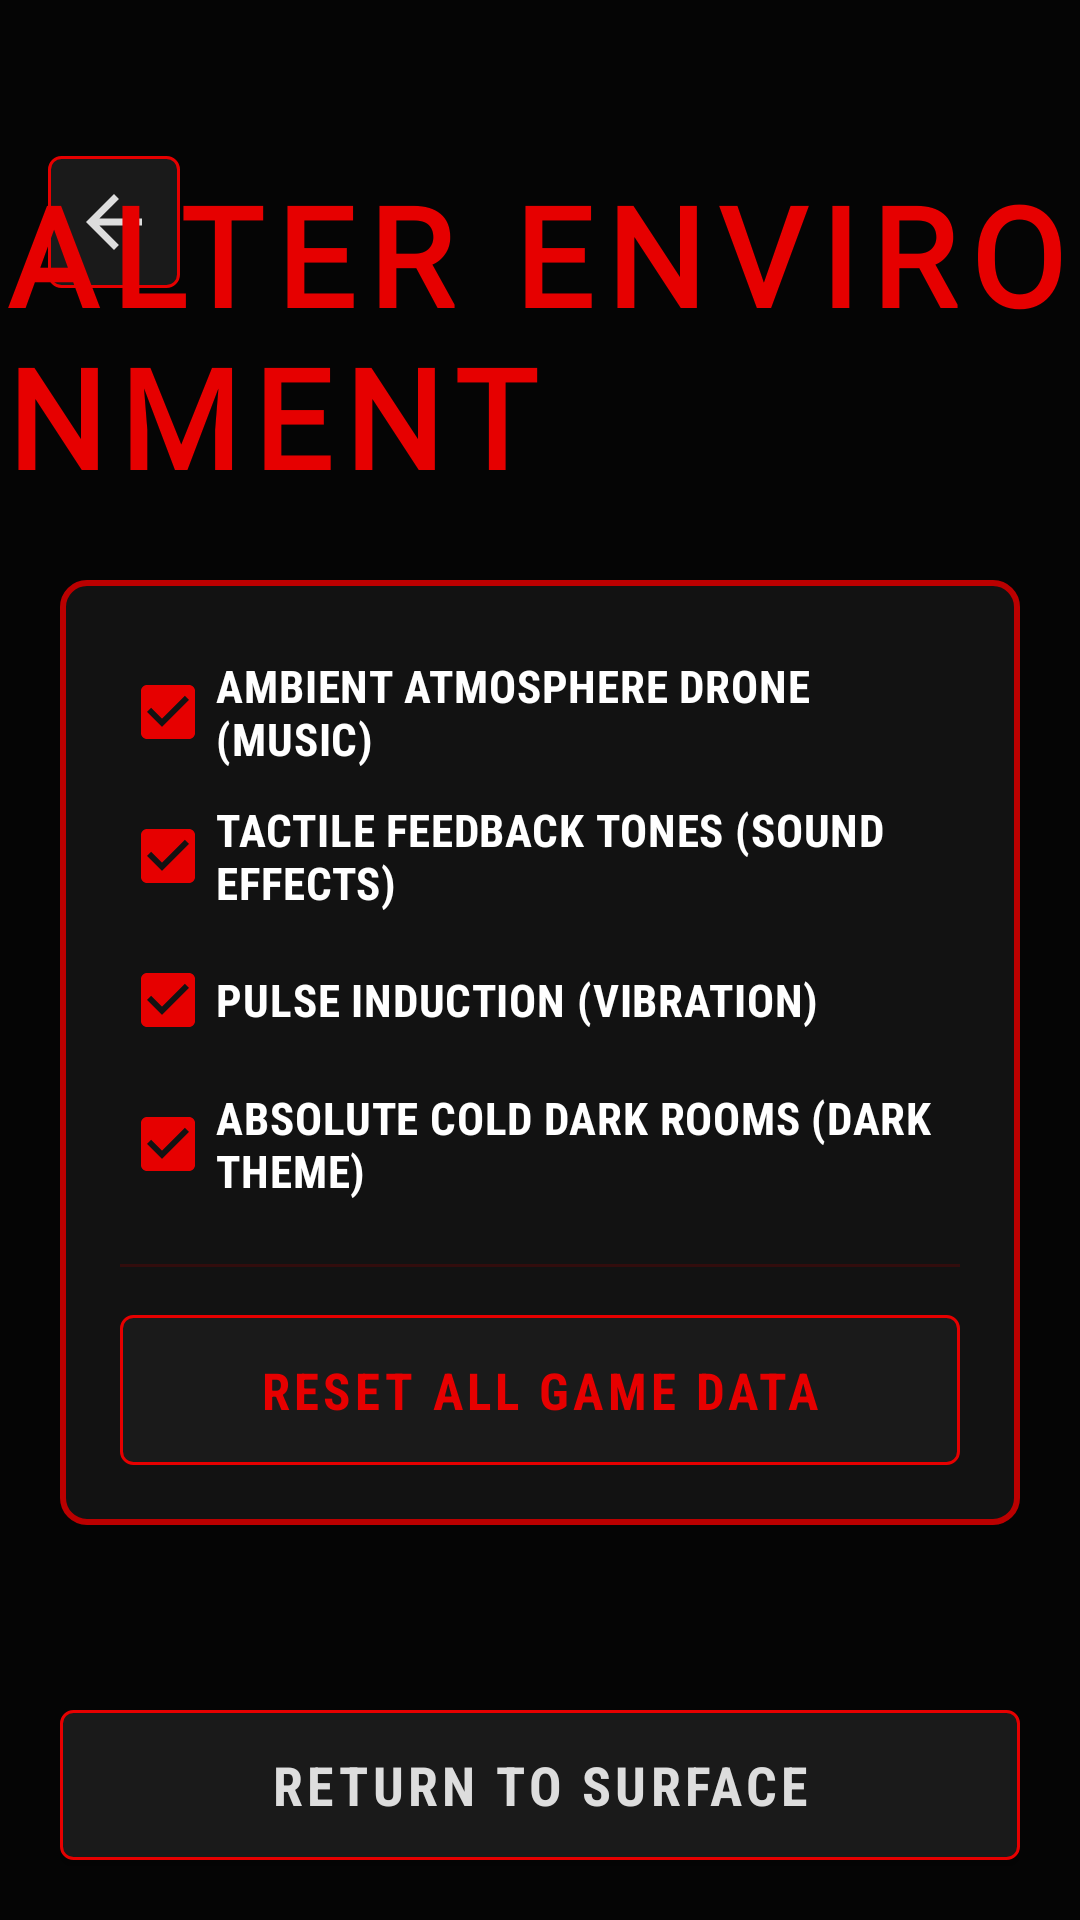

Write the Android layout XML for this screen, with the resource values it uses.
<!-- AndroidManifest.xml: application theme Theme.LastWord -->
<!-- res/layout/activity_settings.xml -->
<?xml version="1.0" encoding="utf-8"?>
<androidx.constraintlayout.widget.ConstraintLayout xmlns:android="http://schemas.android.com/apk/res/android"
    xmlns:app="http://schemas.android.com/apk/res-auto"
    android:layout_width="match_parent"
    android:layout_height="match_parent"
    android:background="@color/pure_dark">

    
    <ImageButton
        android:id="@+id/btnTopBack"
        android:layout_width="44dp"
        android:layout_height="44dp"
        android:src="@drawable/ic_back_arrow"
        android:background="@drawable/bg_button_dark"
        android:contentDescription="Return"
        android:padding="10dp"
        android:layout_marginTop="52dp"
        android:layout_marginStart="16dp"
        app:layout_constraintTop_toTopOf="parent"
        app:layout_constraintStart_toStartOf="parent" />

    <TextView
        android:id="@+id/tvSettingsTitle"
        android:layout_width="wrap_content"
        android:layout_height="wrap_content"
        android:text="ALTER ENVIRONMENT"
        android:textColor="@color/horror_red"
        android:textSize="46sp"
        android:textStyle="bold"
        android:letterSpacing="0.1"
        android:layout_marginTop="54dp"
        app:layout_constraintTop_toTopOf="parent"
        app:layout_constraintStart_toStartOf="parent"
        app:layout_constraintEnd_toEndOf="parent"
        android:fontFamily="@font/ghastly_panic" />

    <LinearLayout
        android:layout_width="0dp"
        android:layout_height="wrap_content"
        android:orientation="vertical"
        android:background="@drawable/bg_horror_card"
        android:padding="20dp"
        android:layout_marginTop="24dp"
        android:layout_marginHorizontal="20dp"
        app:layout_constraintTop_toBottomOf="@id/tvSettingsTitle"
        app:layout_constraintStart_toStartOf="parent"
        app:layout_constraintEnd_toEndOf="parent">

        <CheckBox
            android:id="@+id/cbMusic"
            android:layout_width="match_parent"
            android:layout_height="48dp"
            android:text="AMBIENT ATMOSPHERE DRONE (MUSIC)"
            android:textColor="@color/white"
            android:textSize="15sp"
            android:textStyle="bold"
            android:fontFamily="sans-serif-condensed"
            android:buttonTint="@color/horror_red"
            android:checked="true"/>

        <CheckBox
            android:id="@+id/cbSound"
            android:layout_width="match_parent"
            android:layout_height="48dp"
            android:text="TACTILE FEEDBACK TONES (SOUND EFFECTS)"
            android:textColor="@color/white"
            android:textSize="15sp"
            android:textStyle="bold"
            android:fontFamily="sans-serif-condensed"
            android:buttonTint="@color/horror_red"
            android:checked="true"/>

        <CheckBox
            android:id="@+id/cbVibration"
            android:layout_width="match_parent"
            android:layout_height="48dp"
            android:text="PULSE INDUCTION (VIBRATION)"
            android:textColor="@color/white"
            android:textSize="15sp"
            android:textStyle="bold"
            android:fontFamily="sans-serif-condensed"
            android:buttonTint="@color/horror_red"
            android:checked="true"/>

        <CheckBox
            android:id="@+id/cbDarkMode"
            android:layout_width="match_parent"
            android:layout_height="48dp"
            android:text="ABSOLUTE COLD DARK ROOMS (DARK THEME)"
            android:textColor="@color/white"
            android:textSize="15sp"
            android:textStyle="bold"
            android:fontFamily="sans-serif-condensed"
            android:buttonTint="@color/horror_red"
            android:checked="true"/>

        <View
            android:layout_width="match_parent"
            android:layout_height="1dp"
            android:background="@color/crimson_border"
            android:layout_marginTop="16dp"
            android:layout_marginBottom="16dp"/>

        <androidx.appcompat.widget.AppCompatButton
            android:id="@+id/btnResetData"
            android:layout_width="match_parent"
            android:layout_height="50dp"
            android:text="RESET ALL GAME DATA"
            android:textColor="@color/horror_red"
            android:textSize="17sp"
            android:textStyle="bold"
            android:fontFamily="sans-serif-condensed"
            android:letterSpacing="0.08"
            android:background="@drawable/bg_button_dark"/>
    </LinearLayout>

    <androidx.appcompat.widget.AppCompatButton
        android:id="@+id/btnBack"
        android:layout_width="0dp"
        android:layout_height="50dp"
        android:text="RETURN TO SURFACE"
        android:textColor="@color/pale_white"
        android:textSize="18sp"
        android:textStyle="bold"
        android:fontFamily="sans-serif-condensed"
        android:letterSpacing="0.08"
        android:background="@drawable/bg_button_dark"
        android:layout_marginHorizontal="20dp"
        android:layout_marginBottom="20dp"
        app:layout_constraintBottom_toBottomOf="parent"
        app:layout_constraintStart_toStartOf="parent"
        app:layout_constraintEnd_toEndOf="parent"/>

</androidx.constraintlayout.widget.ConstraintLayout>
<!-- resources referenced by this layout -->
<resources>
  <color name="crimson_border">#448B0000</color>
  <color name="horror_red">#E60000</color>
  <color name="pale_white">#DDDDDD</color>
  <color name="pure_dark">#050505</color>
  <color name="white">#FFFFFF</color>
  <!-- drawable bg_button_dark (drawable) -->
  <?xml version="1.0" encoding="utf-8"?>
  <selector xmlns:android="http://schemas.android.com/apk/res/android">
      <item android:state_pressed="true">
          <shape>
              <solid android:color="@color/blood_red" />
              <stroke android:width="1dp" android:color="@color/horror_red" />
              <corners android:radius="4dp" />
          </shape>
      </item>
      <item android:state_enabled="false">
          <shape>
              <solid android:color="#0a0a0a" />
              <stroke android:width="1dp" android:color="#222222" />
              <corners android:radius="4dp" />
          </shape>
      </item>
      <item>
          <shape>
              <solid android:color="#1a1a1a" />
              <stroke android:width="1dp" android:color="@color/horror_red" />
              <corners android:radius="4dp" />
          </shape>
      </item>
  </selector>
  <!-- drawable bg_horror_card (drawable) -->
  <?xml version="1.0" encoding="utf-8"?>
  <shape xmlns:android="http://schemas.android.com/apk/res/android">
      <solid android:color="#121212" />
      <stroke android:width="2dp" android:color="@color/blood_red" />
      <corners android:radius="8dp" />
  </shape>
  <!-- drawable ic_back_arrow (drawable) -->
  <vector xmlns:android="http://schemas.android.com/apk/res/android"
      android:width="28dp"
      android:height="28dp"
      android:viewportWidth="24"
      android:viewportHeight="24">
    <path
        android:fillColor="@color/pale_white"
        android:pathData="M20,11H7.83l5.59,-5.59L12,4l-8,8 8,8 1.41,-1.41L7.83,13H20v-2z"/>
  </vector>
  <style name="Theme.LastWord" parent="Base.Theme.LastWord" />
  <color name="blood_red">#BB0000</color>
  <style name="Base.Theme.LastWord" parent="Theme.Material3.DayNight.NoActionBar">
          
          <item name="colorPrimary">@color/horror_red</item>
          <item name="colorOnPrimary">@color/white</item>
          <item name="colorSecondary">@color/crimson</item>
          <item name="android:windowBackground">@color/pure_dark</item>
          <item name="android:navigationBarColor">@color/black</item>
          <item name="android:statusBarColor">@color/black</item>
          <item name="android:windowLayoutInDisplayCutoutMode" tools:targetApi="p">shortEdges</item>
          
          
          <item name="android:textAppearanceSmall">@style/HorrorText.Small</item>
          <item name="android:textAppearanceMedium">@style/HorrorText.Medium</item>
          <item name="android:textAppearanceLarge">@style/HorrorText.Large</item>
      </style>
  <color name="crimson">#FF0000</color>
  <color name="black">#000000</color>
  <style name="HorrorText.Small">
          <item name="android:textSize">12sp</item>
      </style>
  <style name="HorrorText.Medium">
          <item name="android:textSize">16sp</item>
      </style>
  <style name="HorrorText.Large">
          <item name="android:textSize">22sp</item>
      </style>
</resources>
